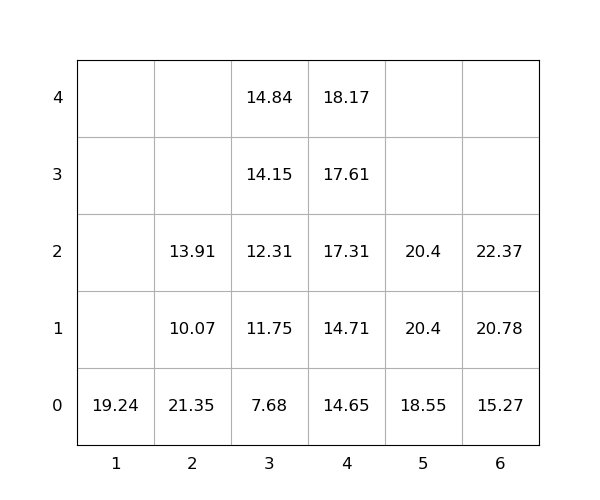

The table this chart was drawn from, first rows:
idx, loc_x, loc_y, loc_z, weight, group, score, seq, reloc, size(ft)
1, 2, 0, 0, 21.35, 0, 21.35, 0, 1.0, 20
2, 1, 0, 0, 19.24, 0, 19.24, 0, 0, 20
3, 5, 0, 0, 18.55, 0, 18.55, 0, 0, 20
4, 3, 0, 0, 7.68, 0, 7.68, 1, 0, 20
5, 4, 0, 0, 14.65, 0, 14.65, 2, 0, 20
6, 4, 0, 1, 14.71, 0, 14.71, 3, 0, 20
7, 4, 0, 2, 17.31, 0, 17.31, 4, 0, 20
8, 4, 0, 3, 17.61, 0, 17.61, 5, 0, 20
9, 3, 0, 1, 11.75, 0, 11.75, 6, 0, 20
10, 3, 0, 2, 12.31, 0, 12.31, 7, 0, 20
11, 6, 0, 0, 15.27, 0, 15.27, 8, 0, 20
12, 4, 0, 4, 18.17, 0, 18.17, 9, 0, 20
13, 3, 0, 3, 14.15, 0, 14.15, 10, 0, 20
14, 2, 0, 1, 10.07, 0, 10.07, 11, 1.0, 20
15, 6, 0, 1, 20.78, 0, 20.78, 12, 0, 20
16, 3, 0, 4, 14.84, 0, 14.84, 13, 0, 20
17, 6, 0, 2, 22.37, 0, 22.37, 14, 0, 20
18, 2, 0, 2, 13.91, 0, 13.91, 15, 1.0, 20
19, 5, 0, 1, 20.4, 0, 20.4, 16, 0, 20
20, 5, 0, 2, 20.4, 0, 20.4, 17, 0, 20
